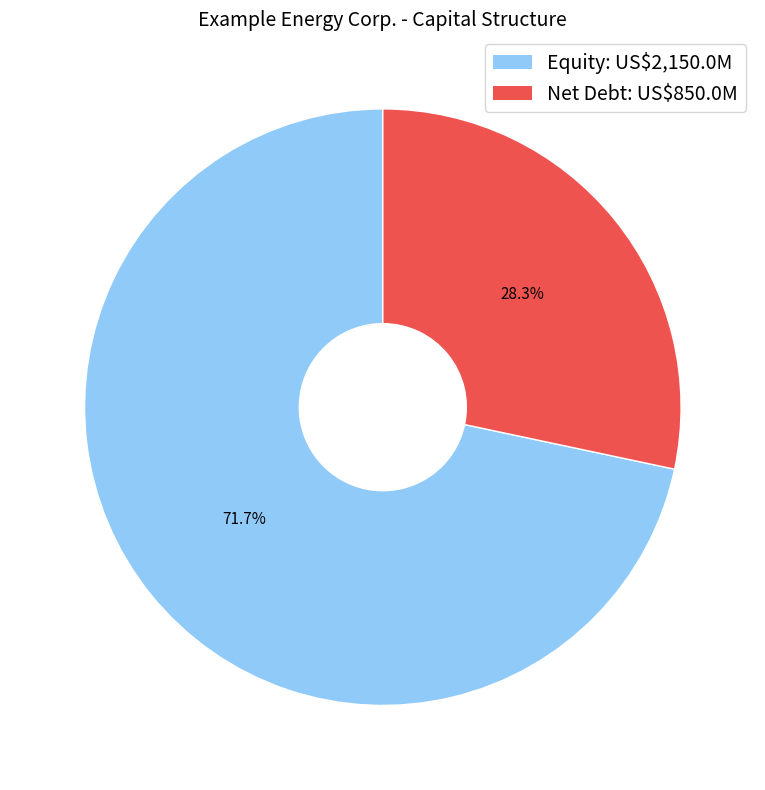
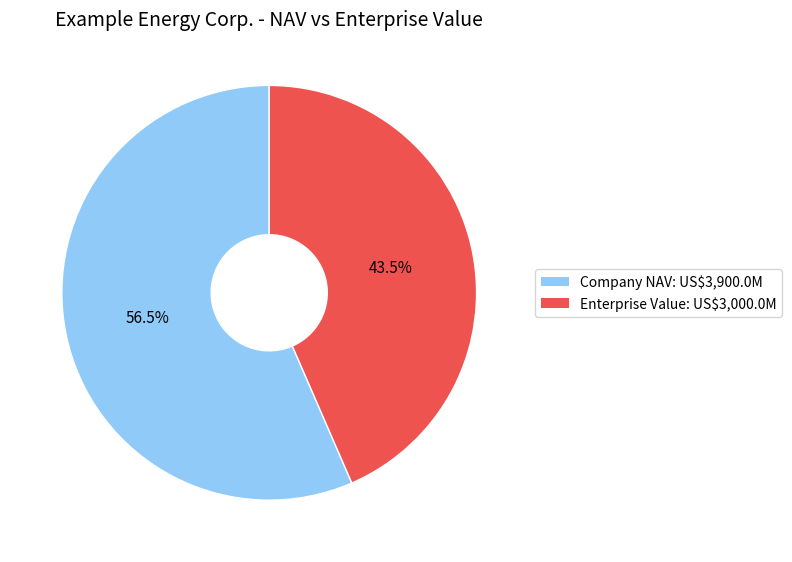
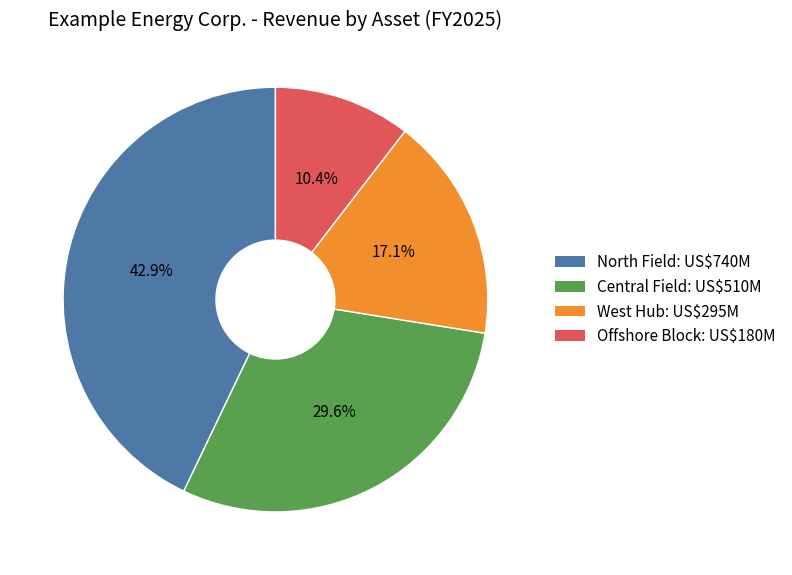

These charts were generated, in order, by the following Python code:
import math
import matplotlib.pyplot as plt
from matplotlib.patches import Patch

# ============================================================
# Oil & Gas Donut Chart Template
# - 8x8 figures
# - donut width = 0.72
# - startangle = 90
# - white slice borders
# - percentage labels only above threshold
# - simple title + legend layout
# ============================================================


def pct_only(threshold=5):
    def _fmt(pct):
        return f"{pct:.1f}%" if pct >= threshold else ""
    return _fmt


def _legend_handles(colors):
    return [Patch(facecolor=c) for c in colors]


def _safe_show(values, chart_name):
    if not values or sum(v for v in values if v is not None) <= 0:
        raise ValueError(f"{chart_name}: all values are zero or missing.")


def plot_capital_structure(
    company_name,
    market_cap,
    total_debt,
    cash,
    currency="US$",
    equity_color="#90caf9",
    debt_color="#ef5350",
    cash_color="#2e7d32",
):
    """
    Chart 1: Capital Structure
    Breakdown: Market Cap + Net Debt (if positive) OR Net Cash (if negative debt).

    Inputs are expected in millions of currency units.
    """
    net_debt = total_debt - cash

    if net_debt >= 0:
        vals = [market_cap, net_debt]
        colors = [equity_color, debt_color]
        legend_labels = [
            f"Equity: {currency}{market_cap:,.1f}M",
            f"Net Debt: {currency}{net_debt:,.1f}M",
        ]
    else:
        net_cash = abs(net_debt)
        vals = [market_cap, net_cash]
        colors = [equity_color, cash_color]
        legend_labels = [
            f"Equity: {currency}{market_cap:,.1f}M",
            f"Net Cash: {currency}{net_cash:,.1f}M",
        ]

    _safe_show(vals, "Capital Structure")

    fig, ax = plt.subplots(figsize=(8, 8))
    ax.pie(
        vals,
        labels=None,
        autopct=pct_only(5),
        startangle=90,
        colors=colors,
        wedgeprops=dict(width=0.72, edgecolor="white"),
        textprops={"fontsize": 11},
    )

    ax.set_title(f"{company_name} - Capital Structure", fontsize=14)
    ax.legend(
        _legend_handles(colors),
        legend_labels,
        fontsize=14,
        markerscale=1.5,
    )
    plt.tight_layout()
    plt.show()



def plot_nav_vs_ev(
    company_name,
    nav_or_npv,
    enterprise_value,
    nav_label="NAV",
    currency="US$",
    nav_color="#90caf9",
    ev_color="#ef5350",
):
    """
    Chart 2: NAV vs Enterprise Value
    Use only when a credible company-disclosed NAV or study NPV exists.
    Inputs are expected in millions.
    """
    vals = [nav_or_npv, enterprise_value]
    colors = [nav_color, ev_color]

    _safe_show(vals, "NAV vs Enterprise Value")

    fig, ax = plt.subplots(figsize=(8, 8))
    ax.pie(
        vals,
        labels=None,
        autopct=pct_only(7),
        startangle=90,
        colors=colors,
        wedgeprops=dict(width=0.72, edgecolor="white"),
        textprops={"fontsize": 11},
    )

    ax.set_title(f"{company_name} - NAV vs Enterprise Value", fontsize=14)
    legend_labels = [
        f"{nav_label}: {currency}{nav_or_npv:,.1f}M",
        f"Enterprise Value: {currency}{enterprise_value:,.1f}M",
    ]
    ax.legend(
        _legend_handles(colors),
        legend_labels,
        bbox_to_anchor=(1.0, 0.5),
        loc="center left",
    )
    plt.tight_layout()
    plt.show()



def plot_revenue_by_asset(
    company_name,
    period_label,
    revenue_by_asset,
    currency="US$",
    colors=None,
):
    """
    Chart 3: Revenue by Mine / Field / Asset
    Use only when official filings disclose asset-level revenue.
    Inputs should be a dict: {asset_name: revenue_in_millions}
    """
    if not revenue_by_asset:
        raise ValueError("Revenue by asset chart requires a non-empty revenue_by_asset dict.")

    labels = list(revenue_by_asset.keys())
    values = list(revenue_by_asset.values())

    _safe_show(values, "Revenue by Asset")

    if colors is None:
        default_palette = [
            "#4e79a7", "#59a14f", "#f28e2b", "#e15759",
            "#76b7b2", "#edc948", "#b07aa1", "#ff9da7",
        ]
        colors = default_palette[: len(values)]

    fig, ax = plt.subplots(figsize=(8, 8))
    ax.pie(
        values,
        labels=None,
        colors=colors,
        startangle=90,
        autopct=pct_only(5),
        wedgeprops=dict(width=0.72, edgecolor="white"),
        textprops={"fontsize": 11},
    )

    ax.set_title(f"{company_name} - Revenue by Asset ({period_label})", fontsize=14)
    legend_labels = [
        f"{name}: {currency}{value:,.0f}M" for name, value in revenue_by_asset.items()
    ]
    ax.legend(
        _legend_handles(colors),
        legend_labels,
        loc="center left",
        bbox_to_anchor=(1.0, 0.5),
        frameon=False,
        fontsize=11,
    )
    plt.tight_layout()
    plt.show()


# ============================================================
# Example usage (replace with company-specific data from filings)
# ============================================================
if __name__ == "__main__":
    company_name = "Example Energy Corp."

    # -----------------------------
    # Example Inputs
    # -----------------------------
    market_cap = 2_150.0      # US$M
    total_debt = 1_080.0      # US$M
    cash = 230.0              # US$M
    enterprise_value = market_cap + total_debt - cash  # US$M

    # Use company-disclosed NAV or study NPV only
    nav_or_npv = 3_900.0      # US$M
    nav_label = "Company NAV"

    # Asset-level revenue only if officially disclosed
    revenue_by_asset = {
        "North Field": 740,
        "Central Field": 510,
        "West Hub": 295,
        "Offshore Block": 180,
    }
    period_label = "FY2025"

    # Chart 1
    plot_capital_structure(
        company_name=company_name,
        market_cap=market_cap,
        total_debt=total_debt,
        cash=cash,
        currency="US$",
    )

    # Chart 2
    plot_nav_vs_ev(
        company_name=company_name,
        nav_or_npv=nav_or_npv,
        enterprise_value=enterprise_value,
        nav_label=nav_label,
        currency="US$",
    )

    # Chart 3
    plot_revenue_by_asset(
        company_name=company_name,
        period_label=period_label,
        revenue_by_asset=revenue_by_asset,
        currency="US$",
    )
